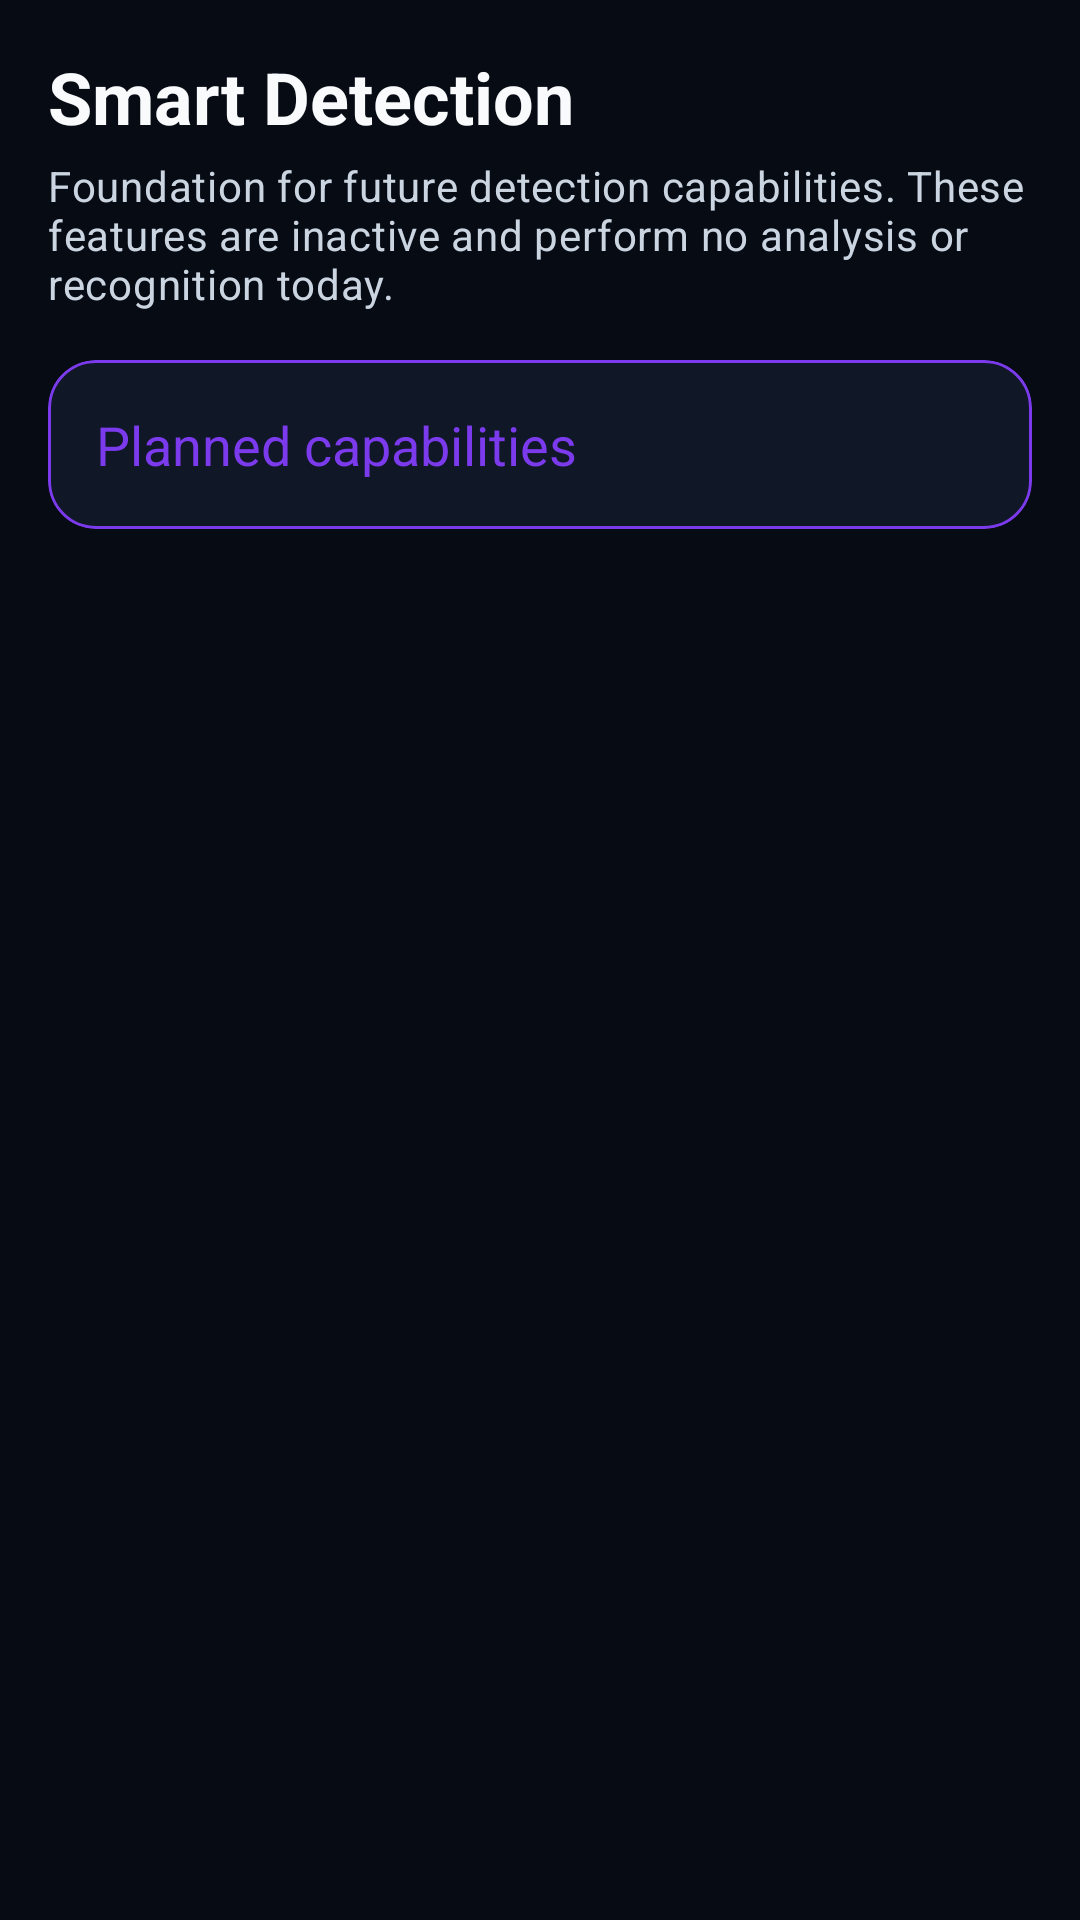

Write the Android layout XML for this screen, with the resource values it uses.
<!-- AndroidManifest.xml: application theme Theme.SentriCam -->
<!-- res/layout/settings_section_smart.xml -->
<?xml version="1.0" encoding="utf-8"?>
<androidx.core.widget.NestedScrollView xmlns:android="http://schemas.android.com/apk/res/android"
    android:layout_width="match_parent"
    android:layout_height="match_parent"
    android:background="@color/vision_background_primary"
    android:clipToPadding="false"
    android:fillViewport="true"
    android:scrollbars="vertical">

    <LinearLayout
        android:layout_width="match_parent"
        android:layout_height="wrap_content"
        android:orientation="vertical"
        android:paddingStart="@dimen/vision_space_16"
        android:paddingTop="@dimen/vision_space_16"
        android:paddingEnd="@dimen/vision_space_16"
        android:paddingBottom="@dimen/vision_space_32">

        <TextView
            android:layout_width="match_parent"
            android:layout_height="wrap_content"
            android:text="@string/settings_smart_title"
            android:textAppearance="@style/TextAppearance.SentriCam.Vision.ScreenTitle"
            android:textDirection="locale" />

        <TextView
            android:layout_width="match_parent"
            android:layout_height="wrap_content"
            android:layout_marginTop="@dimen/vision_space_4"
            android:text="@string/settings_smart_summary"
            android:textAppearance="@style/TextAppearance.SentriCam.Vision.Supporting"
            android:textDirection="locale" />

        <com.google.android.material.card.MaterialCardView
            style="@style/Widget.SentriCam.Vision.SettingsSection.Secondary"
            android:layout_width="match_parent"
            android:layout_height="wrap_content"
            android:layout_marginTop="@dimen/vision_space_16">

            <LinearLayout
                android:layout_width="match_parent"
                android:layout_height="wrap_content"
                android:orientation="vertical"
                android:paddingTop="@dimen/vision_space_8"
                android:paddingBottom="@dimen/vision_space_8">

                <TextView
                    android:layout_width="match_parent"
                    android:layout_height="wrap_content"
                    android:paddingStart="@dimen/vision_space_16"
                    android:paddingTop="@dimen/vision_space_8"
                    android:paddingEnd="@dimen/vision_space_16"
                    android:paddingBottom="@dimen/vision_space_8"
                    android:text="@string/settings_smart_features_section_title"
                    android:textAppearance="@style/TextAppearance.SentriCam.Vision.SectionTitle"
                    android:textColor="@color/vision_brand_secondary"
                    android:textDirection="locale" />

                <LinearLayout
                    android:id="@+id/settings_smart_features"
                    android:layout_width="match_parent"
                    android:layout_height="wrap_content"
                    android:orientation="vertical" />
            </LinearLayout>
        </com.google.android.material.card.MaterialCardView>
    </LinearLayout>
</androidx.core.widget.NestedScrollView>
<!-- resources referenced by this layout -->
<resources>
  <color name="vision_background_primary">#070B14</color>
  <color name="vision_brand_secondary">#7C3AED</color>
  <dimen name="vision_space_16">16dp</dimen>
  <dimen name="vision_space_32">32dp</dimen>
  <dimen name="vision_space_4">4dp</dimen>
  <dimen name="vision_space_8">8dp</dimen>
  <string name="settings_smart_features_section_title">Planned capabilities</string>
  <string name="settings_smart_summary">Foundation for future detection capabilities. These features are inactive and perform no analysis or recognition today.</string>
  <string name="settings_smart_title">Smart Detection</string>
  <style name="TextAppearance.SentriCam.Vision.Supporting" parent="TextAppearance.Material3.BodyMedium">
          <item name="android:fontFamily">sans-serif</item>
          <item name="android:textSize">@dimen/vision_text_supporting</item>
          <item name="android:textColor">@color/vision_text_secondary</item>
          <item name="android:textDirection">locale</item>
      </style>
  <style name="Widget.SentriCam.Vision.SettingsSection.Secondary">
          <item name="strokeColor">@color/vision_brand_secondary</item>
      </style>
  <style name="Theme.SentriCam" parent="Base.Theme.SentriCam" />
  <dimen name="vision_text_screen_title">24sp</dimen>
  <color name="vision_text_primary">#F8FAFC</color>
  <dimen name="vision_text_section_title">18sp</dimen>
  <dimen name="vision_text_supporting">14sp</dimen>
  <color name="vision_text_secondary">#CBD5E1</color>
  <style name="Base.Theme.SentriCam" parent="Base.Theme.SentriCam.Foundation" />
  <color name="vision_brand_primary">#2563EB</color>
  <color name="vision_on_brand">#FFFFFFFF</color>
  <color name="vision_brand_primary_container">#172554</color>
  <color name="vision_brand_secondary_container">#2E1065</color>
  <color name="vision_status_motion">#F59E0B</color>
  <color name="vision_status_critical">@color/vision_status_recording</color>
  <color name="vision_status_critical_container">@color/vision_status_recording_container</color>
  <color name="vision_surface">#101827</color>
  <color name="vision_surface_elevated">#172136</color>
  <color name="vision_background_secondary">#0B1220</color>
  <color name="vision_surface_highest">#1E293B</color>
  <color name="vision_border">#334155</color>
  <color name="vision_divider">#1F2A3A</color>
  <style name="ShapeAppearance.SentriCam.Vision.CompactControl" parent="ShapeAppearance.Material3.SmallComponent">
          <item name="cornerSize">@dimen/vision_radius_compact</item>
      </style>
  <style name="ShapeAppearance.SentriCam.Vision.Card" parent="ShapeAppearance.Material3.MediumComponent">
          <item name="cornerSize">@dimen/vision_radius_card</item>
      </style>
  <style name="ShapeAppearance.SentriCam.Vision.Modal" parent="ShapeAppearance.Material3.LargeComponent">
          <item name="cornerSize">@dimen/vision_radius_modal</item>
      </style>
  <style name="TextAppearance.SentriCam.Vision.Body" parent="TextAppearance.Material3.BodyLarge">
          <item name="android:fontFamily">sans-serif</item>
          <item name="android:textSize">@dimen/vision_text_body</item>
          <item name="android:textColor">@color/vision_text_primary</item>
          <item name="android:textDirection">locale</item>
      </style>
  <color name="vision_status_recording">#EF4444</color>
  <color name="vision_status_recording_container">#1AEF4444</color>
  <dimen name="vision_radius_compact">12dp</dimen>
  <dimen name="vision_radius_card">16dp</dimen>
  <dimen name="vision_radius_modal">28dp</dimen>
  <dimen name="vision_text_display">32sp</dimen>
  <dimen name="vision_text_body">16sp</dimen>
  <dimen name="vision_text_label">14sp</dimen>
  <dimen name="vision_text_status">12sp</dimen>
</resources>
